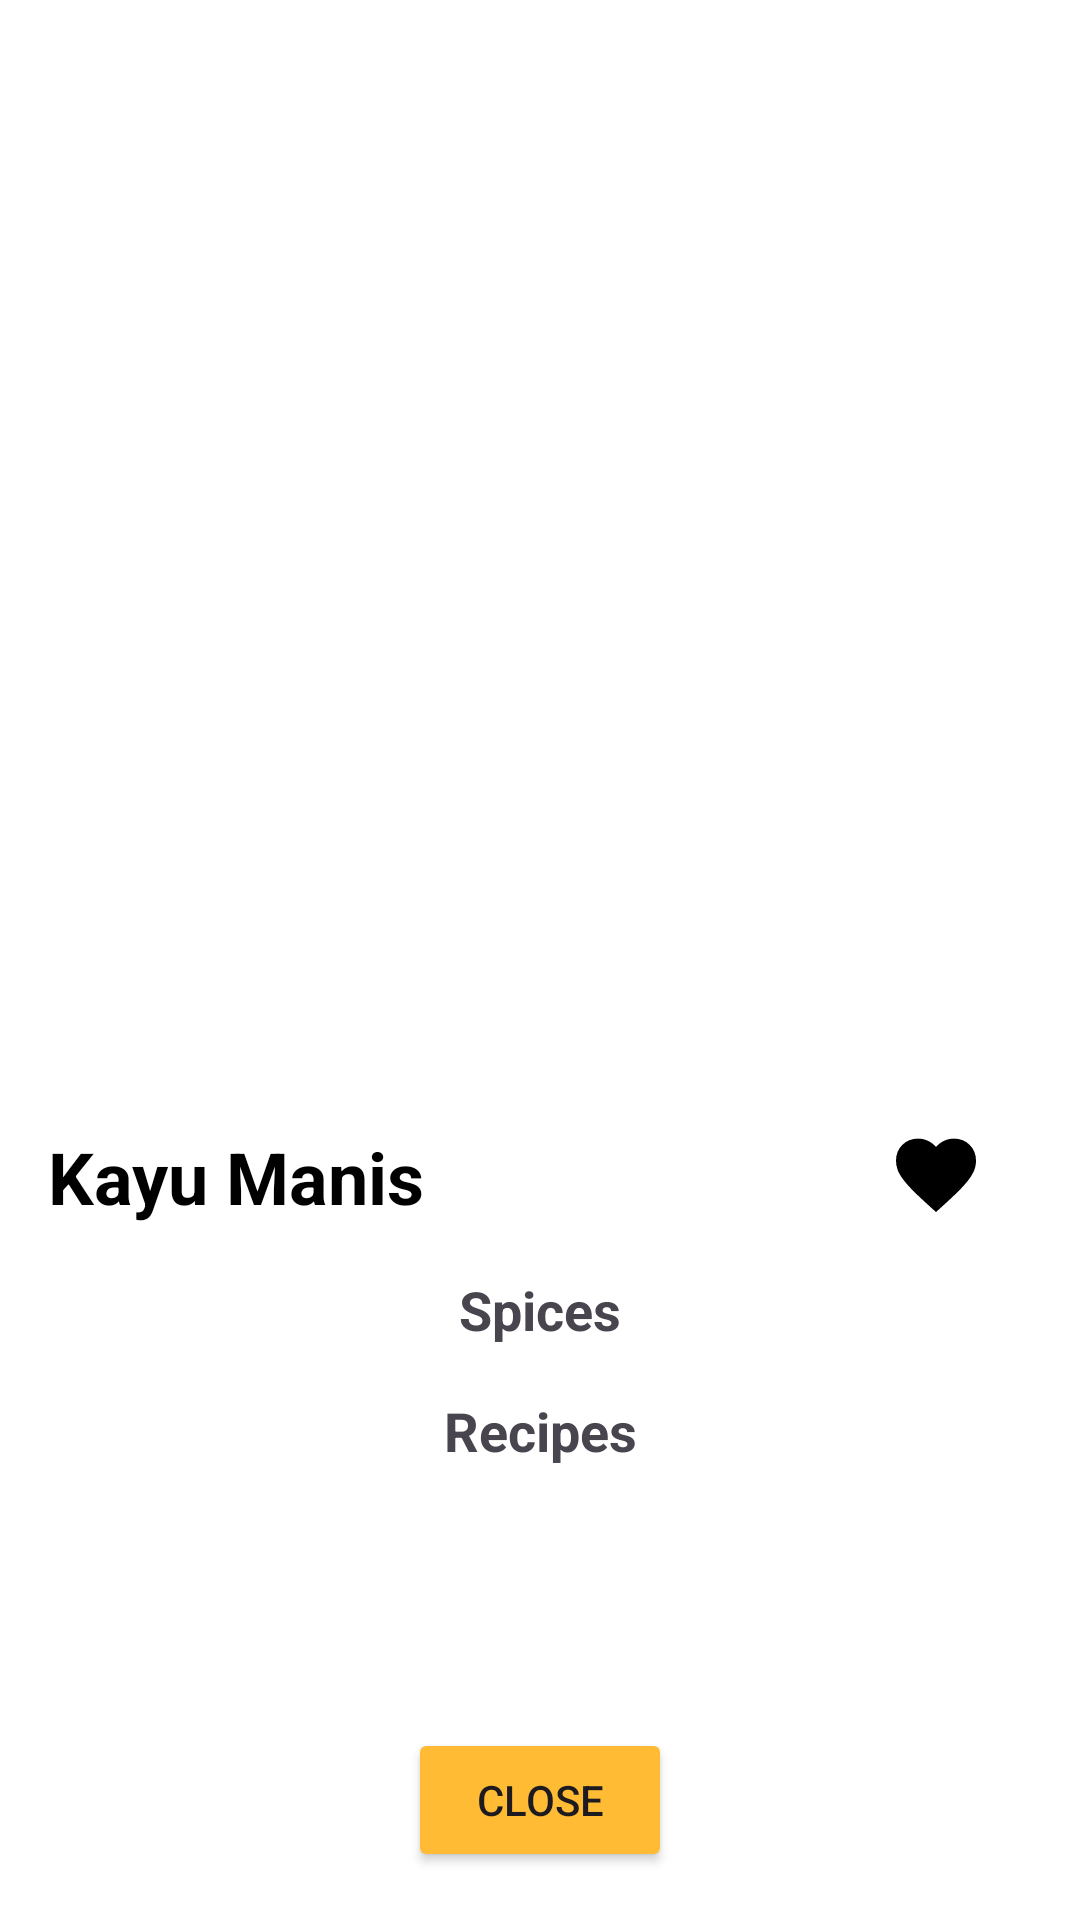

Android layout source for this screen:
<!-- AndroidManifest.xml: application theme Theme.example -->
<!-- res/layout/activity_results.xml -->
<?xml version="1.0" encoding="utf-8"?>
<androidx.constraintlayout.widget.ConstraintLayout xmlns:android="http://schemas.android.com/apk/res/android"
    xmlns:app="http://schemas.android.com/apk/res-auto"
    xmlns:tools="http://schemas.android.com/tools"
    android:layout_width="match_parent"
    android:layout_height="match_parent"
    android:background="#FFFFFF"
    android:padding="16dp"
    tools:context=".ResultActivity">

    <ImageView
        android:id="@+id/ivSpiceImage"
        android:layout_width="0dp"
        android:layout_height="0dp"
        android:layout_marginTop="16dp"
        android:scaleType="centerCrop"
        app:layout_constraintDimensionRatio="1:1"
        app:layout_constraintEnd_toEndOf="parent"
        app:layout_constraintStart_toStartOf="parent"
        app:layout_constraintTop_toTopOf="parent"
        tools:srcCompat="@tools:sample/avatars" />

    <TextView
        android:id="@+id/tvSpiceName"
        android:layout_width="0dp"
        android:layout_height="wrap_content"
        android:layout_marginTop="16dp"
        android:text="Kayu Manis"
        android:textSize="24sp"
        android:textStyle="bold"
        android:textColor="#000000"
        app:layout_constraintEnd_toStartOf="@id/ivFavorite"
        app:layout_constraintStart_toStartOf="parent"
        app:layout_constraintTop_toBottomOf="@id/ivSpiceImage" />

    <ImageView
        android:id="@+id/ivFavorite"
        android:layout_width="32dp"
        android:layout_height="32dp"
        android:layout_marginEnd="16dp"
        android:src="@drawable/ic_favorite_blank"
        app:tint="@android:color/black"
        app:layout_constraintTop_toTopOf="@id/tvSpiceName"
        app:layout_constraintEnd_toEndOf="parent"
        tools:ignore="ContentDescription" />

    <TextView
        android:id="@+id/tvSpicesLabel"
        android:layout_width="wrap_content"
        android:layout_height="wrap_content"
        android:layout_marginTop="16dp"
        android:text="Spices"
        android:textSize="18sp"
        android:textStyle="bold"
        app:layout_constraintEnd_toEndOf="parent"
        app:layout_constraintStart_toStartOf="parent"
        app:layout_constraintTop_toBottomOf="@id/tvSpiceName" />

    <LinearLayout
        android:id="@+id/llSpices"
        android:layout_width="0dp"
        android:layout_height="wrap_content"
        android:orientation="vertical"
        app:layout_constraintEnd_toEndOf="parent"
        app:layout_constraintStart_toStartOf="parent"
        app:layout_constraintTop_toBottomOf="@id/tvSpicesLabel" />

    <TextView
        android:id="@+id/tvRecipesLabel"
        android:layout_width="wrap_content"
        android:layout_height="wrap_content"
        android:layout_marginTop="16dp"
        android:text="Recipes"
        android:textSize="18sp"
        android:textStyle="bold"
        app:layout_constraintEnd_toEndOf="parent"
        app:layout_constraintStart_toStartOf="parent"
        app:layout_constraintTop_toBottomOf="@id/llSpices" />

    <LinearLayout
        android:id="@+id/llRecipes"
        android:layout_width="0dp"
        android:layout_height="wrap_content"
        android:orientation="vertical"
        app:layout_constraintEnd_toEndOf="parent"
        app:layout_constraintStart_toStartOf="parent"
        app:layout_constraintTop_toBottomOf="@id/tvRecipesLabel" />

    <Button
        android:id="@+id/btnClose"
        android:layout_width="wrap_content"
        android:layout_height="wrap_content"
        android:layout_marginTop="16dp"
        android:backgroundTint="@android:color/holo_orange_light"
        android:text="Close"
        app:layout_constraintBottom_toBottomOf="parent"
        app:layout_constraintEnd_toEndOf="parent"
        app:layout_constraintStart_toStartOf="parent" />

</androidx.constraintlayout.widget.ConstraintLayout>
<!-- resources referenced by this layout -->
<resources>
  <!-- drawable ic_favorite_blank (drawable) -->
  <vector xmlns:android="http://schemas.android.com/apk/res/android"
      android:width="24dp"
      android:height="24dp"
      android:viewportWidth="24"
      android:viewportHeight="24">
    <path
        android:pathData="M12,21L10.55,19.7C8.867,18.183 7.475,16.875 6.375,15.775C5.275,14.675 4.4,13.687 3.75,12.812C3.1,11.937 2.646,11.133 2.388,10.4C2.13,9.667 2.001,8.917 2,8.15C2,6.583 2.525,5.275 3.575,4.225C4.625,3.175 5.933,2.65 7.5,2.65C8.367,2.65 9.192,2.833 9.975,3.2C10.758,3.567 11.433,4.083 12,4.75C12.567,4.083 13.242,3.567 14.025,3.2C14.808,2.833 15.633,2.65 16.5,2.65C18.067,2.65 19.375,3.175 20.425,4.225C21.475,5.275 22,6.583 22,8.15C22,8.917 21.871,9.667 21.613,10.4C21.355,11.133 20.901,11.937 20.25,12.812C19.599,13.687 18.724,14.674 17.625,15.775C16.526,16.876 15.134,18.184 13.45,19.7L12,21Z"
        android:fillColor="#484C52"/>
  </vector>
  <style name="Theme.example" parent="Base.Theme.example" />
  <style name="Base.Theme.example" parent="Theme.Material3.DayNight.NoActionBar">
          
          
      </style>
</resources>
